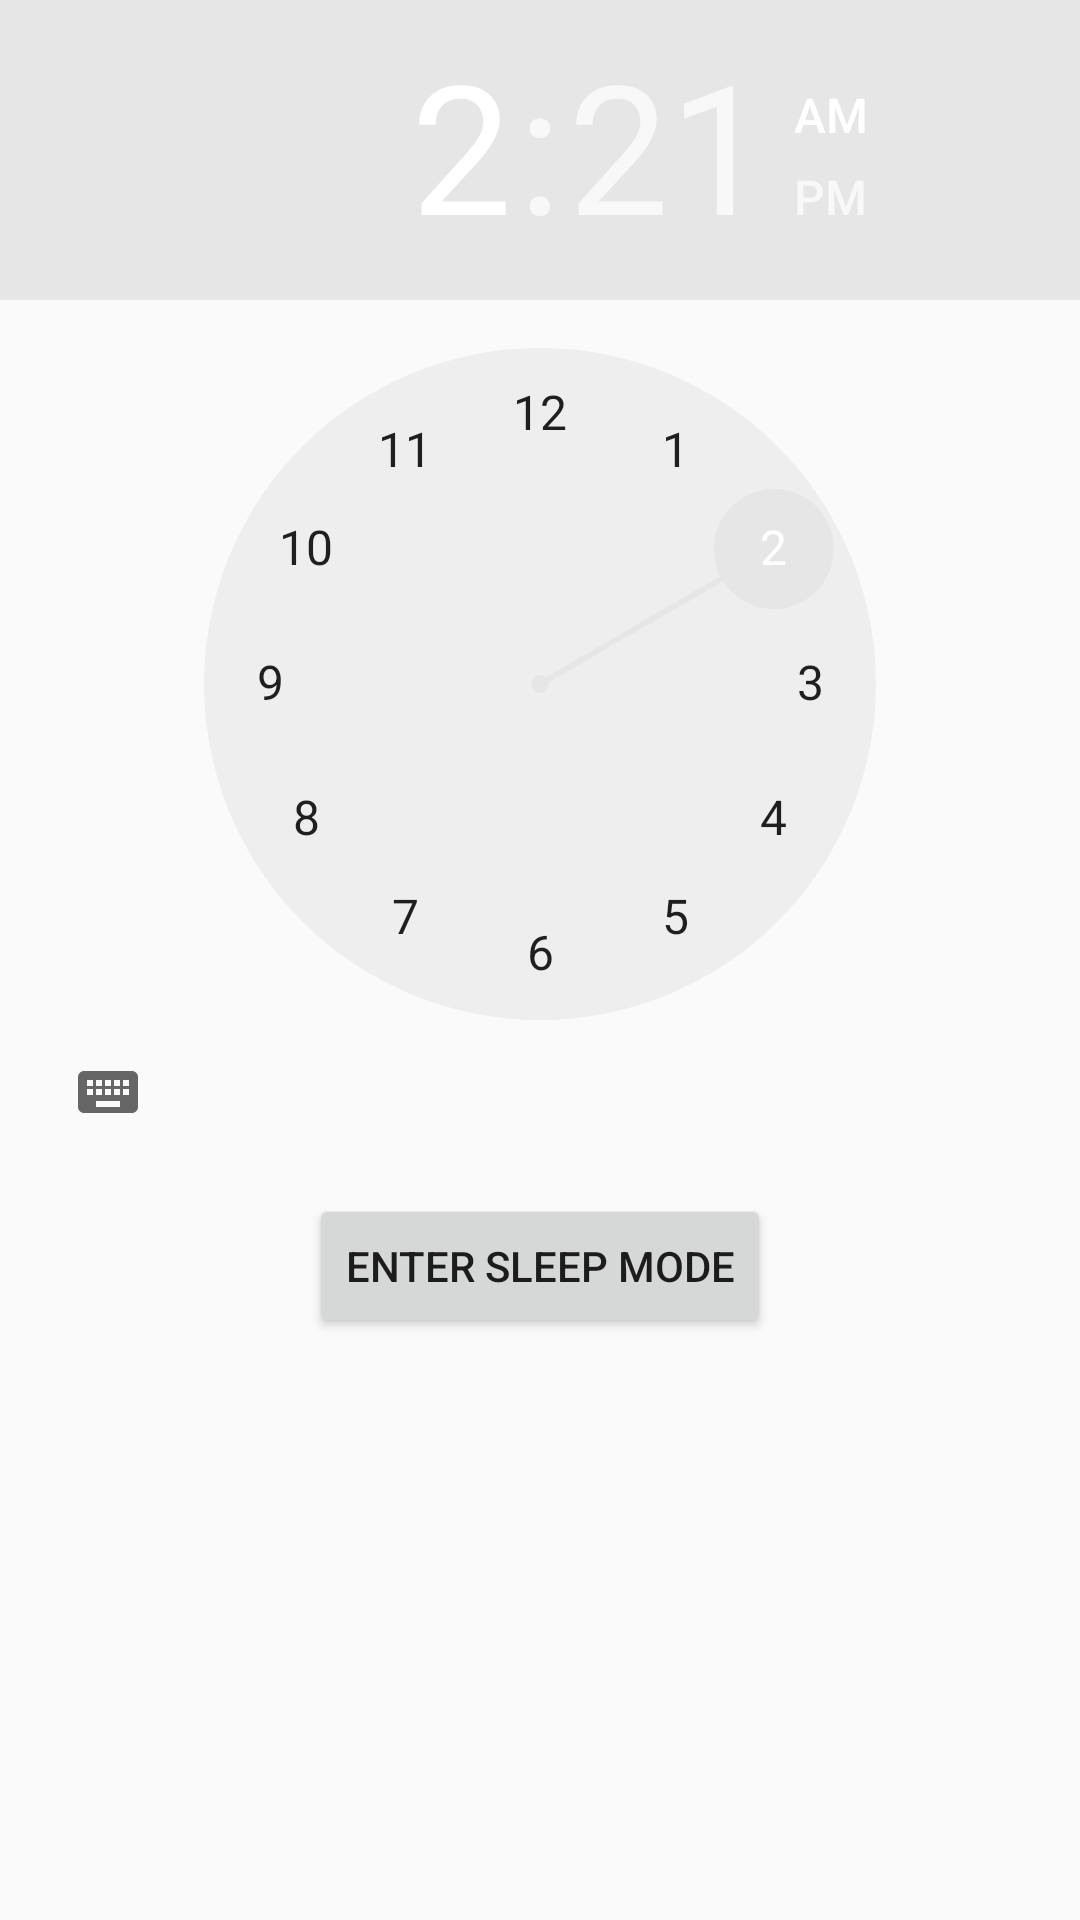

Reconstruct the res/layout file that produces this screen, plus the resources it refers to.
<!-- AndroidManifest.xml: application theme AppTheme -->
<!-- res/layout/custom_alarm_picker.xml -->
<?xml version="1.0" encoding="utf-8"?>
<LinearLayout xmlns:android="http://schemas.android.com/apk/res/android"
              android:orientation="vertical"
              android:layout_width="match_parent"
              android:layout_height="match_parent">
    <TimePicker
        android:id="@+id/time_picker"
        android:layout_width="wrap_content"
        android:layout_height="wrap_content">
    </TimePicker>
    <Button
        android:id="@+id/dialog_enter_sleep_mode"
        android:layout_width="wrap_content"
        android:layout_height="wrap_content"
        android:text="@string/bottom_button"
        android:layout_margin="10dp"
        android:layout_gravity="center"/>
</LinearLayout>
<!-- resources referenced by this layout -->
<resources>
  <string name="bottom_button">ENTER SLEEP MODE</string>
  <style name="AppTheme" parent="@style/Theme.AppCompat.Light.NoActionBar">
          <item name="colorPrimary">@color/primary</item>
         <item name="colorPrimaryDark">@color/primary_dark</item>
          <item name="colorAccent">@color/light_color</item>
      </style>
  <color name="primary">#1a1a1a</color>
  <color name="primary_dark">#000000</color>
  <color name="light_color">#e6e6e6</color>
</resources>
